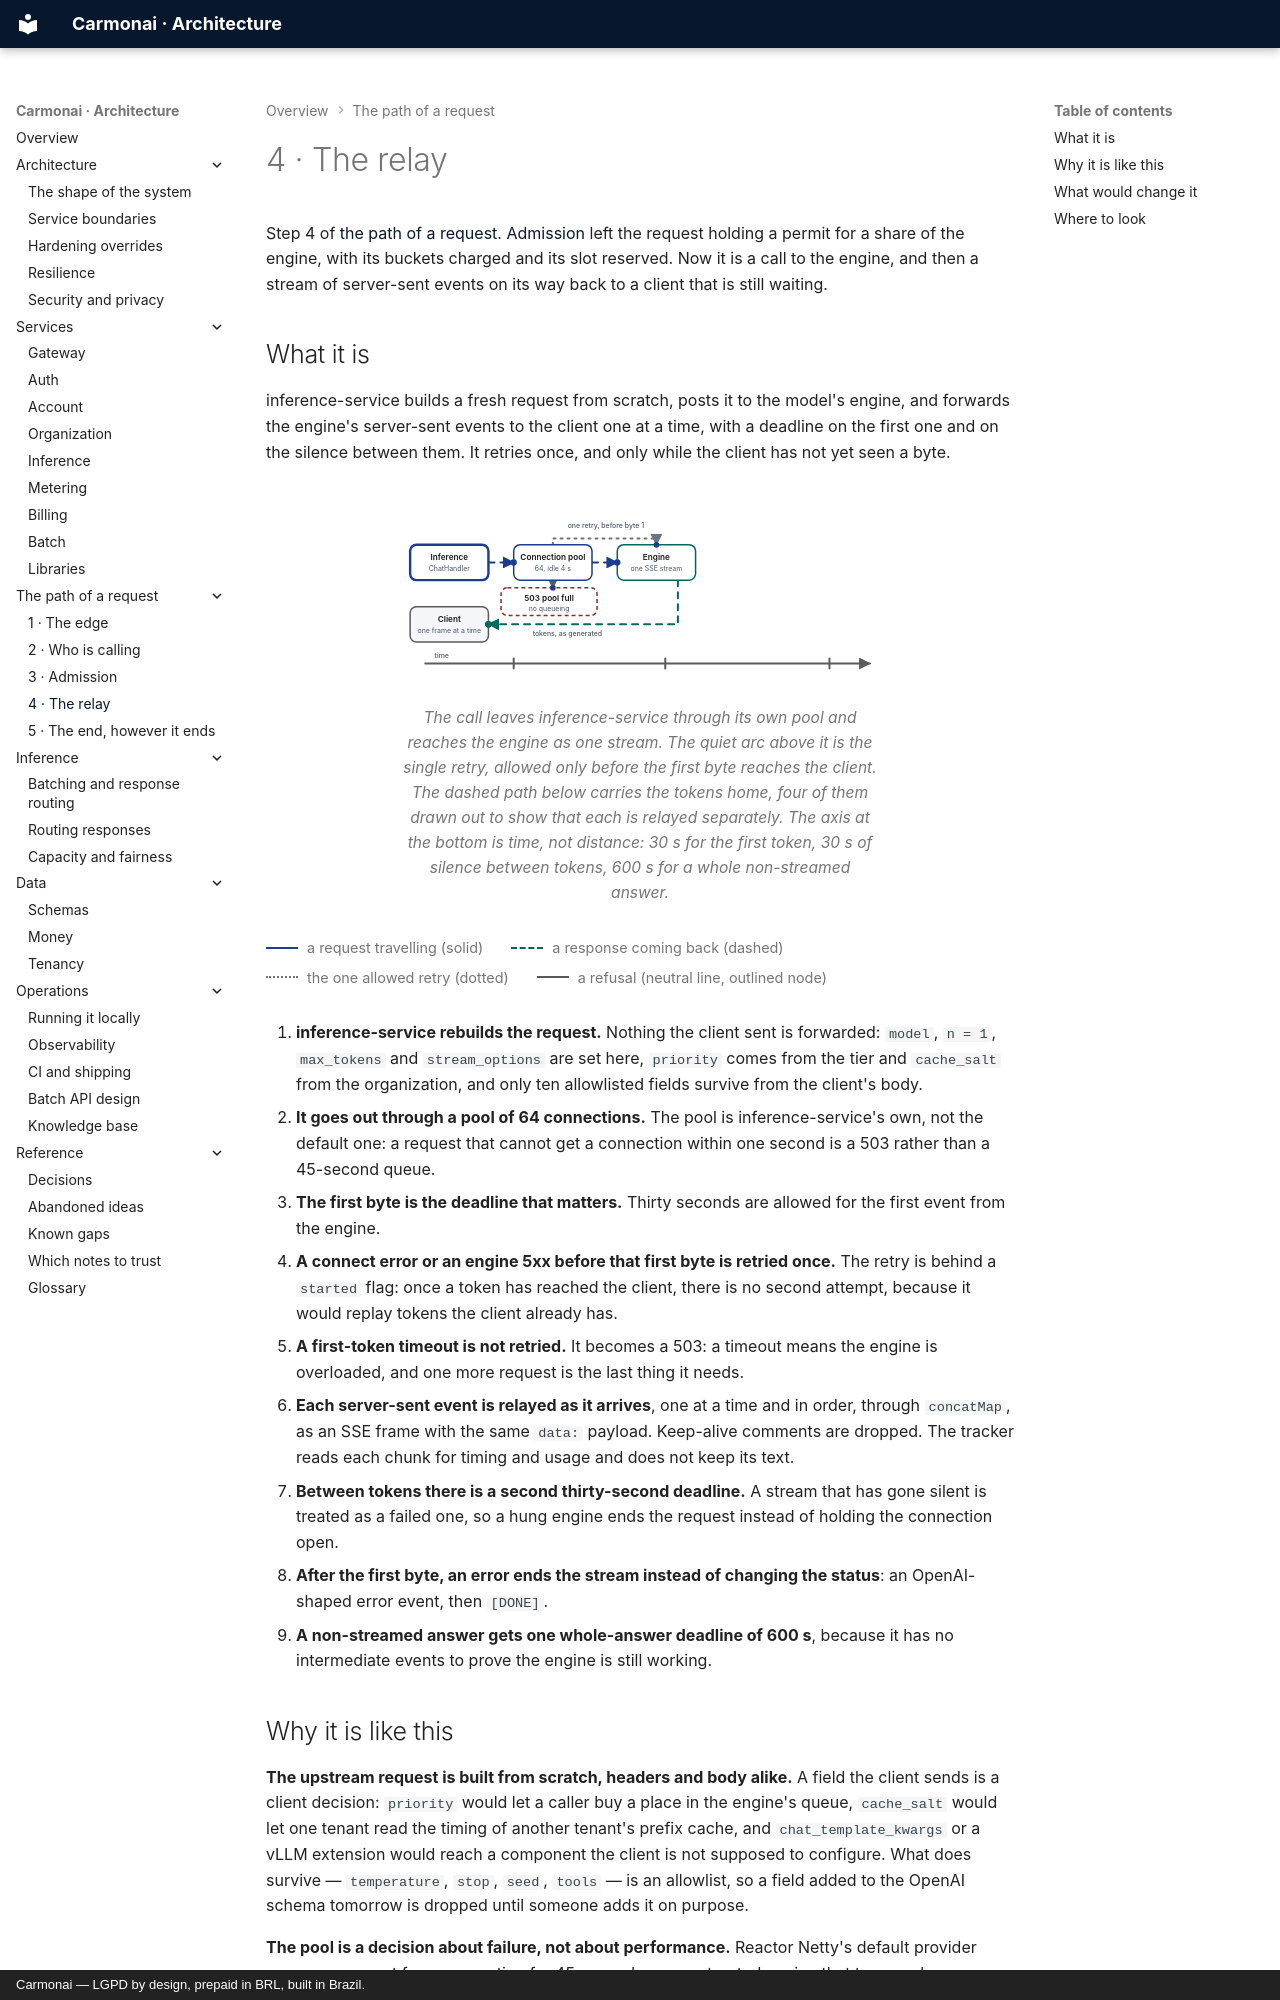

repository: carmonai/back · page: requests/relay/index.html · generator: mkdocs · copyright: Carmonai — LGPD by design, prepaid in BRL, built in Brazil.

# 4 · The relay

Step 4 of [the path of a request](index.md). [Admission](admission.md) left the request holding a permit for
a share of the engine, with its buckets charged and its slot reserved. Now it is a call to the engine, and
then a stream of server-sent events on its way back to a client that is still waiting.
